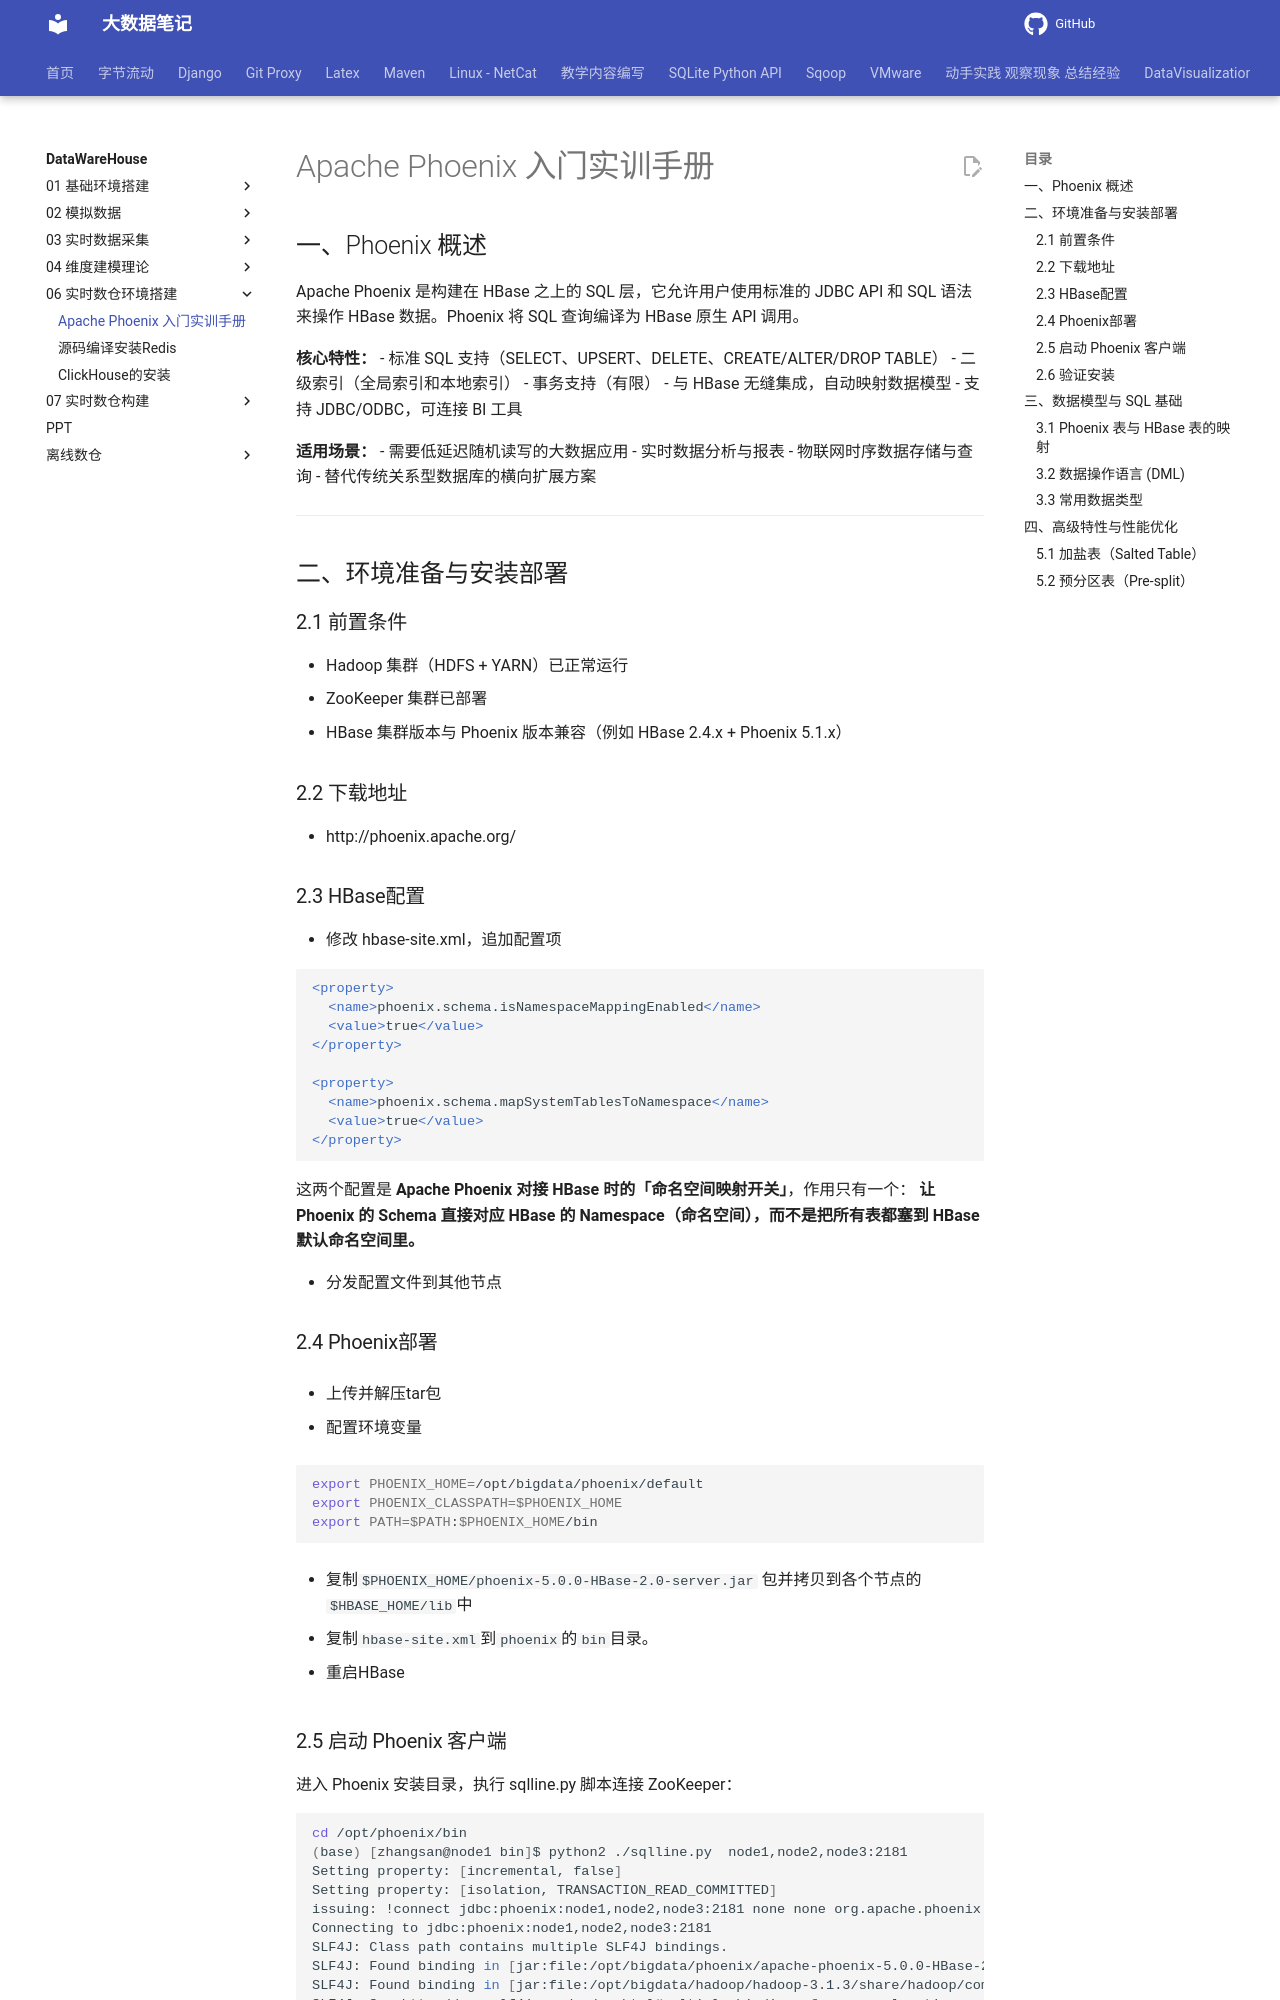

repository: QingYuanQu/studybigdata · page: DataWareHouse/06-实时数仓环境搭建/02-Phoenix/index.html · generator: mkdocs

# Apache Phoenix 入门实训手册

## 一、Phoenix 概述

Apache Phoenix 是构建在 HBase 之上的 SQL 层，它允许用户使用标准的 JDBC API 和 SQL 语法来操作 HBase 数据。Phoenix 将 SQL 查询编译为 HBase 原生 API 调用。

**核心特性：**
- 标准 SQL 支持（SELECT、UPSERT、DELETE、CREATE/ALTER/DROP TABLE）
- 二级索引（全局索引和本地索引）
- 事务支持（有限）
- 与 HBase 无缝集成，自动映射数据模型
- 支持 JDBC/ODBC，可连接 BI 工具

**适用场景：**
- 需要低延迟随机读写的大数据应用
- 实时数据分析与报表
- 物联网时序数据存储与查询
- 替代传统关系型数据库的横向扩展方案

---

## 二、环境准备与安装部署

### 2.1 前置条件
- Hadoop 集群（HDFS + YARN）已正常运行
- ZooKeeper 集群已部署
- HBase 集群版本与 Phoenix 版本兼容（例如 HBase 2.4.x + Phoenix 5.1.x）

### 2.2 下载地址

- http://phoenix.apache.org/

### 2.3 HBase配置

- 修改 hbase-site.xml，追加配置项

  ```xml
  <property>
    <name>phoenix.schema.isNamespaceMappingEnabled</name>
    <value>true</value>
  </property>
  
  <property>
    <name>phoenix.schema.mapSystemTablesToNamespace</name>
    <value>true</value>
  </property>
  ```

  这两个配置是 **Apache Phoenix 对接 HBase 时的「命名空间映射开关」**，作用只有一个：
  **让 Phoenix 的 Schema 直接对应 HBase 的 Namespace（命名空间），而不是把所有表都塞到 HBase 默认命名空间里。**

- 分发配置文件到其他节点



### 2.4 Phoenix部署

- 上传并解压tar包

- 配置环境变量 

  ```bash
  export PHOENIX_HOME=/opt/bigdata/phoenix/default
  export PHOENIX_CLASSPATH=$PHOENIX_HOME
  export PATH=$PATH:$PHOENIX_HOME/bin
  ```

- 复制`$PHOENIX_HOME/phoenix-5.0.0-HBase-2.0-server.jar` 包并拷贝到各个节点的`$HBASE_HOME/lib`中

- 复制`hbase-site.xml`到`phoenix`的`bin`目录。

- 重启HBase
